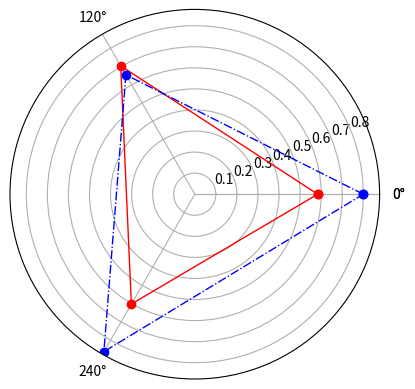

Source code (Python): (Note: this script raises an exception after producing the figure.)
#!/usr/local/bin/python2.7
# -*- coding: utf-8 -*-
import numpy as np
import matplotlib.pyplot as plt
import time

def doCompScore(Labels, act_data, pref_data):
    """
    绘制综合指标（雷达图）
    :param Labels: 标题
    :param act_data: 实际值
    :param pref_data: 参考值
    :return: 图文件路径
    """
    angles = np.linspace(0, 2*np.pi, len(Labels), endpoint=False)
    data = np.concatenate((act_data, [act_data[0]]))
    max_data = np.concatenate((pref_data, [pref_data[0]]))
    angles = np.concatenate((angles, [angles[0]]))

    fig = plt.figure()
    ax = fig.add_subplot(111, polar=True)
    ax.plot(angles, data, 'ro-', linewidth=1)
    ax.plot(angles, max_data, 'bo-.', linewidth=1)
    ax.set_thetagrids(angles * 180/np.pi, Labels )
    ax.fill(angles, data, facecolor='r', alpha=0.25)
    ax.fill(angles, max_data, facecolor='g', alpha=0.25)
    ax.set_rlim(0,1)

    ax.grid(True)
    _fn = 'pic/%s-compscore.png' % time.time()
    plt.savefig(_fn, dpi=75)
    return _fn

if __name__ == '__main__':

    doCompScore(['TaskQ','ChkOnQ','PlanQ'],(0.5833,0.7035,0.6023),(0.8,0.6544,0.8634))
